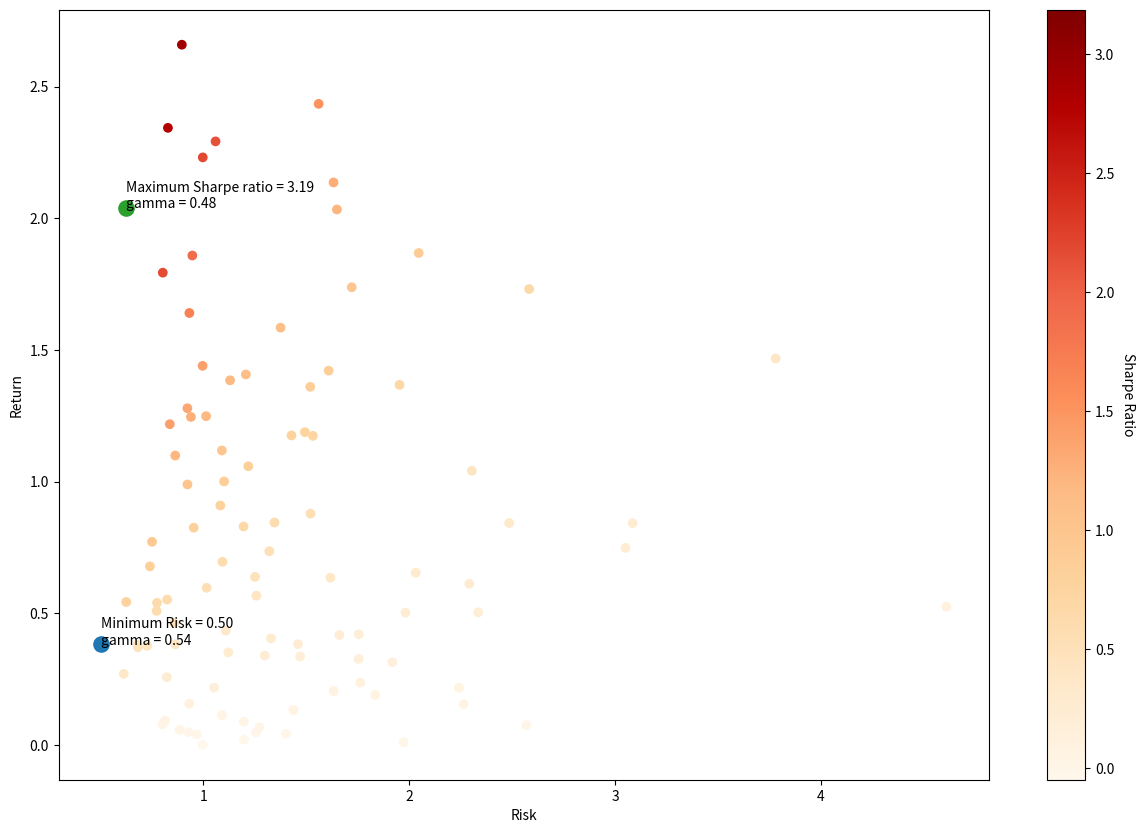

The script that saved this image: (Note: this script raises an exception after producing the figure.)
import matplotlib.pyplot as plt
import numpy as np
import seaborn as sns

def CovHeatmap(Sigma, stockName):
    plt.figure(figsize = (25,20))
    sns.heatmap(Sigma, annot=True, cmap="Blues", xticklabels=stockName, yticklabels=stockName)
    plt.savefig('figures/SelectedStockCovariance.png')

def plotMu(mu, stockName):
    plt.figure(figsize = (24,8))
    ax = sns.barplot(x=mu.flatten(), y=stockName)
    plt.savefig('figures/stockExpectedReturn.png')

def SharpeRatio(ret_value, risk_value, time_period=365, annual_risk_free_rate=0.05):
    risk_free = annual_risk_free_rate / 365 * time_period
    # risk-free rate represents the interest an investor would expect from an absolutely risk-free investment over a specified period of time
    sharpe = (ret_value - risk_free) / risk_value
    return sharpe

def printStockInfo(stockName, weight):
    print("Stock Name | Proportion")
    for i in range(len(stockName)):
        print(stockName[i], "{}%".format(abs(weight[i]*100).round(3)))

def visualize(stockName, ret_value, risk_value, gamma, weight, time_period=365, save2png=True, filename="figures/ret_risk.png"):
    # ret_value and risk_value are all vectors, each element corresponds to different gamma
    sharpe = SharpeRatio(ret_value, risk_value, time_period)
    # print(sharpe)
    
    plt.figure(figsize=(15,10))
    plt.scatter(risk_value, ret_value, c=sharpe, cmap="OrRd")
    cbar = plt.colorbar()
    cbar.set_label('Sharpe Ratio', rotation=270, labelpad=+15)
    plt.xlabel('Risk')
    plt.ylabel('Return')

    # Max Sharpe Ratio
    index = np.argmax(sharpe)
    max_sharpe_ret = ret_value[index]
    max_sharpe_risk = risk_value[index]
    max_sharpe_gamma = gamma[index]
    plt.scatter(max_sharpe_risk, max_sharpe_ret, color='C2', s=120)
    annotation = "Maximum Sharpe ratio = " + "{0:.2f}".format(np.max(sharpe)) + "\ngamma = " + "{0:.2f}".format(max_sharpe_gamma)
    plt.annotate(annotation, (max_sharpe_risk, max_sharpe_ret))#, (max_sharpe_risk+0.2, max_sharpe_ret-0.05))

    print("To Achieve Maximum Sharpe Ratio: gamma = " + "{0:.2f}".format(max_sharpe_gamma))
    print("-------------------------------")
    printStockInfo(stockName, weight[index])

    # Min Risk
    index = np.argmin(risk_value)
    min_risk_ret = ret_value[index]
    min_risk_risk = risk_value[index]
    min_risk_gamma = gamma[index]
    plt.scatter(min_risk_risk, min_risk_ret, color='C0', s=120)
    annotation = "Minimum Risk = " + "{0:.2f}".format(np.min(risk_value)) + "\ngamma = " + "{0:.2f}".format(min_risk_gamma)
    plt.annotate(annotation, (min_risk_risk, min_risk_ret))#, (min_risk_risk+0.2, min_risk_ret))

    print("\n\nTo Achieve Minimum Risk: gamma = " + "{0:.2f}".format(min_risk_gamma))
    print("-------------------------------")
    printStockInfo(stockName, weight[index])

    plt.savefig(filename)

    

if __name__ == "__main__":
    np.random.seed(2)
    n = 100
    nstock = 10
    stockName = ["stock"+str(i) for i in range(nstock)]
    ret_value = np.abs(np.random.randn(n))
    risk_value = np.abs(np.random.randn(n))+0.5
    gamma = np.abs(np.random.randn(n))
    weight = np.abs(np.random.randn(n, nstock))
    visualize(stockName, ret_value, risk_value, gamma, weight)